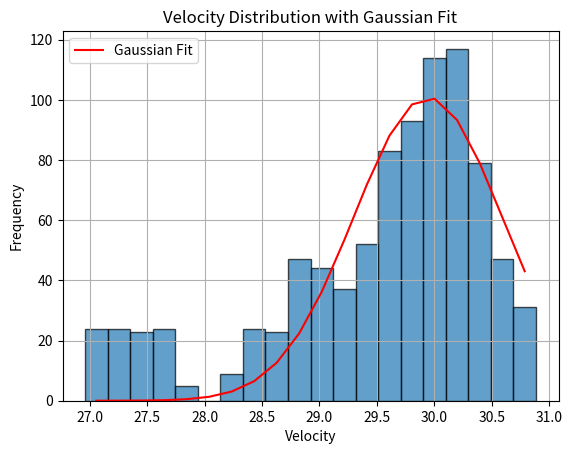

Recreate this plot in Python.
# -*- coding: utf-8 -*-
"""
Created on Thu Oct 19 12:28:01 2023

[redacted]

The code takes the velocities that the user puts in the first
bit and then takes a selected range (the standard deviation)
around those velocity points and plots 100 points in the range.
Then it adds them to a histogram and plots a curve fit gaussian
around it.

It's quite nice cause it's automatically a weighted mean, so
if you point in anomolous points then it will almost ignore
them.
"""

import numpy as np
import matplotlib.pyplot as plt
from scipy.optimize import curve_fit

# Define your 6 velocities
velocities = [29.96785795, 30.03606668, 29.61066637, 30.47205602,
              30.32752666, 29.89211559, 29.14614509, 28.67315548,
              27.37202032]

# Define the range (+/- 0.25 around each velocity)
range_width = 0.411

# Initialize an empty list to store data points
data_points = []

# Generate 100 data points for each velocity
num_points = 100
for velocity in velocities:
    data_points += list(np.linspace(velocity - range_width, velocity + range_width, num_points))

# Create a histogram
hist, bins, _ = plt.hist(data_points, bins=20, edgecolor='black', alpha=0.7)
bin_centers = (bins[1:] + bins[:-1]) / 2

# Define the Gaussian function
def gaussian(x, A, mu, sigma):
    return A * np.exp(-(x - mu)**2 / (2 * sigma**2))

# Perform the curve fit with better initial guesses
mean_estimate = np.mean(data_points)
stddev_estimate = np.std(data_points)
params, _ = curve_fit(gaussian, bin_centers, hist, p0=[max(hist), mean_estimate, stddev_estimate])

# Create the fitted Gaussian curve
fit_curve = gaussian(bin_centers, *params)

# Plot the histogram and the fitted Gaussian curve
plt.plot(bin_centers, fit_curve, 'r-', label='Gaussian Fit')
plt.title('Velocity Distribution with Gaussian Fit')
plt.xlabel('Velocity')
plt.ylabel('Frequency')
plt.grid(True)
plt.legend()

# Show the plot
plt.show()

# Display the Gaussian parameters (Amplitude, Mean, and Standard Deviation)
print("Amplitude (A):", params[0])
print("Mean (mu):", params[1])
print("Standard Deviation (sigma):", params[2])
print("\nThe final velocity (with a weighted mean) is",
      " {:.3f} +/- {:.3f} km/s".format(params[1], params[2]))
